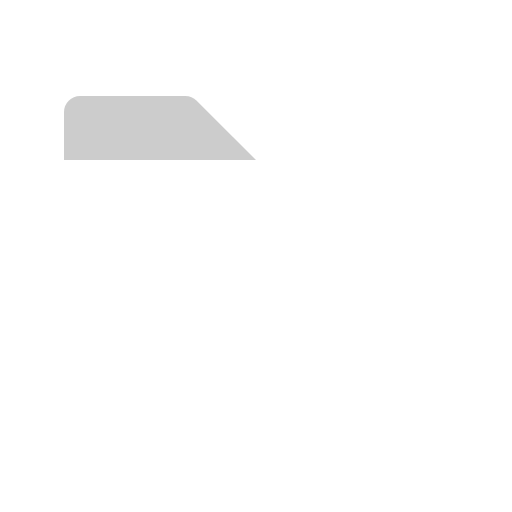
t = 0.00 s
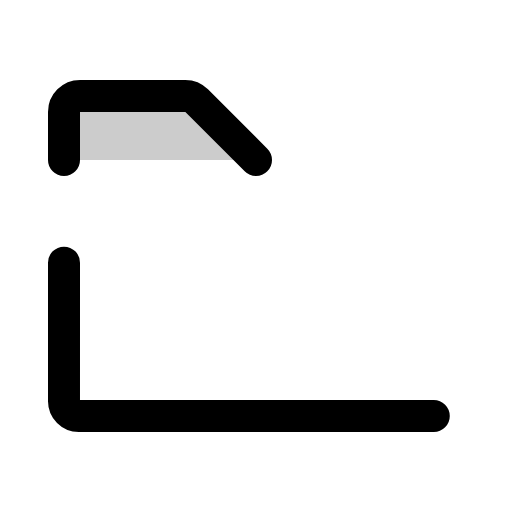
t = 0.38 s
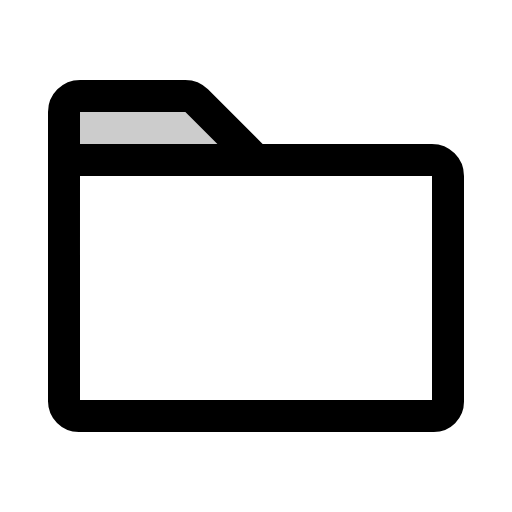
t = 1.13 s
t = 1.50 s: frame unchanged from t = 1.13 s, image omitted
t = 1.88 s: frame unchanged from t = 1.13 s, image omitted
t = 2.63 s: frame unchanged from t = 1.13 s, image omitted

The animated SVG that drew these frames (rendered in a browser with its animation timeline set to each time). Animation: 1 CSS @keyframes rule; one cycle of 3.00 s, repeats indefinitely.

<svg xmlns="http://www.w3.org/2000/svg" viewBox="0 0 256 256">
  <style>
    .draw-line {
      stroke-dasharray: 2000;
      stroke-dashoffset: 0;
    }
    svg:hover .draw-line {
      animation: phosphor-draw-in 3s ease-in-out infinite alternate;
    }
    @keyframes phosphor-draw-in {
      0%   { stroke-dashoffset: 2000; }
      50%  { stroke-dashoffset: 0; }
      100% { stroke-dashoffset: 0; }
    }
  </style><rect width="256" height="256" fill="none"/><path d="M98.34,50.34,128,80H32V56a8,8,0,0,1,8-8H92.69A8,8,0,0,1,98.34,50.34Z" opacity="0.2"/><path d="M216.89,208H39.38A7.4,7.4,0,0,1,32,200.62V80H216a8,8,0,0,1,8,8V200.89A7.11,7.11,0,0,1,216.89,208Z" fill="none" stroke="currentColor" stroke-linecap="round" stroke-linejoin="round" stroke-width="16" class="draw-line"/><path d="M32,80V56a8,8,0,0,1,8-8H92.69a8,8,0,0,1,5.65,2.34L128,80" fill="none" stroke="currentColor" stroke-linecap="round" stroke-linejoin="round" stroke-width="16" class="draw-line"/></svg>
